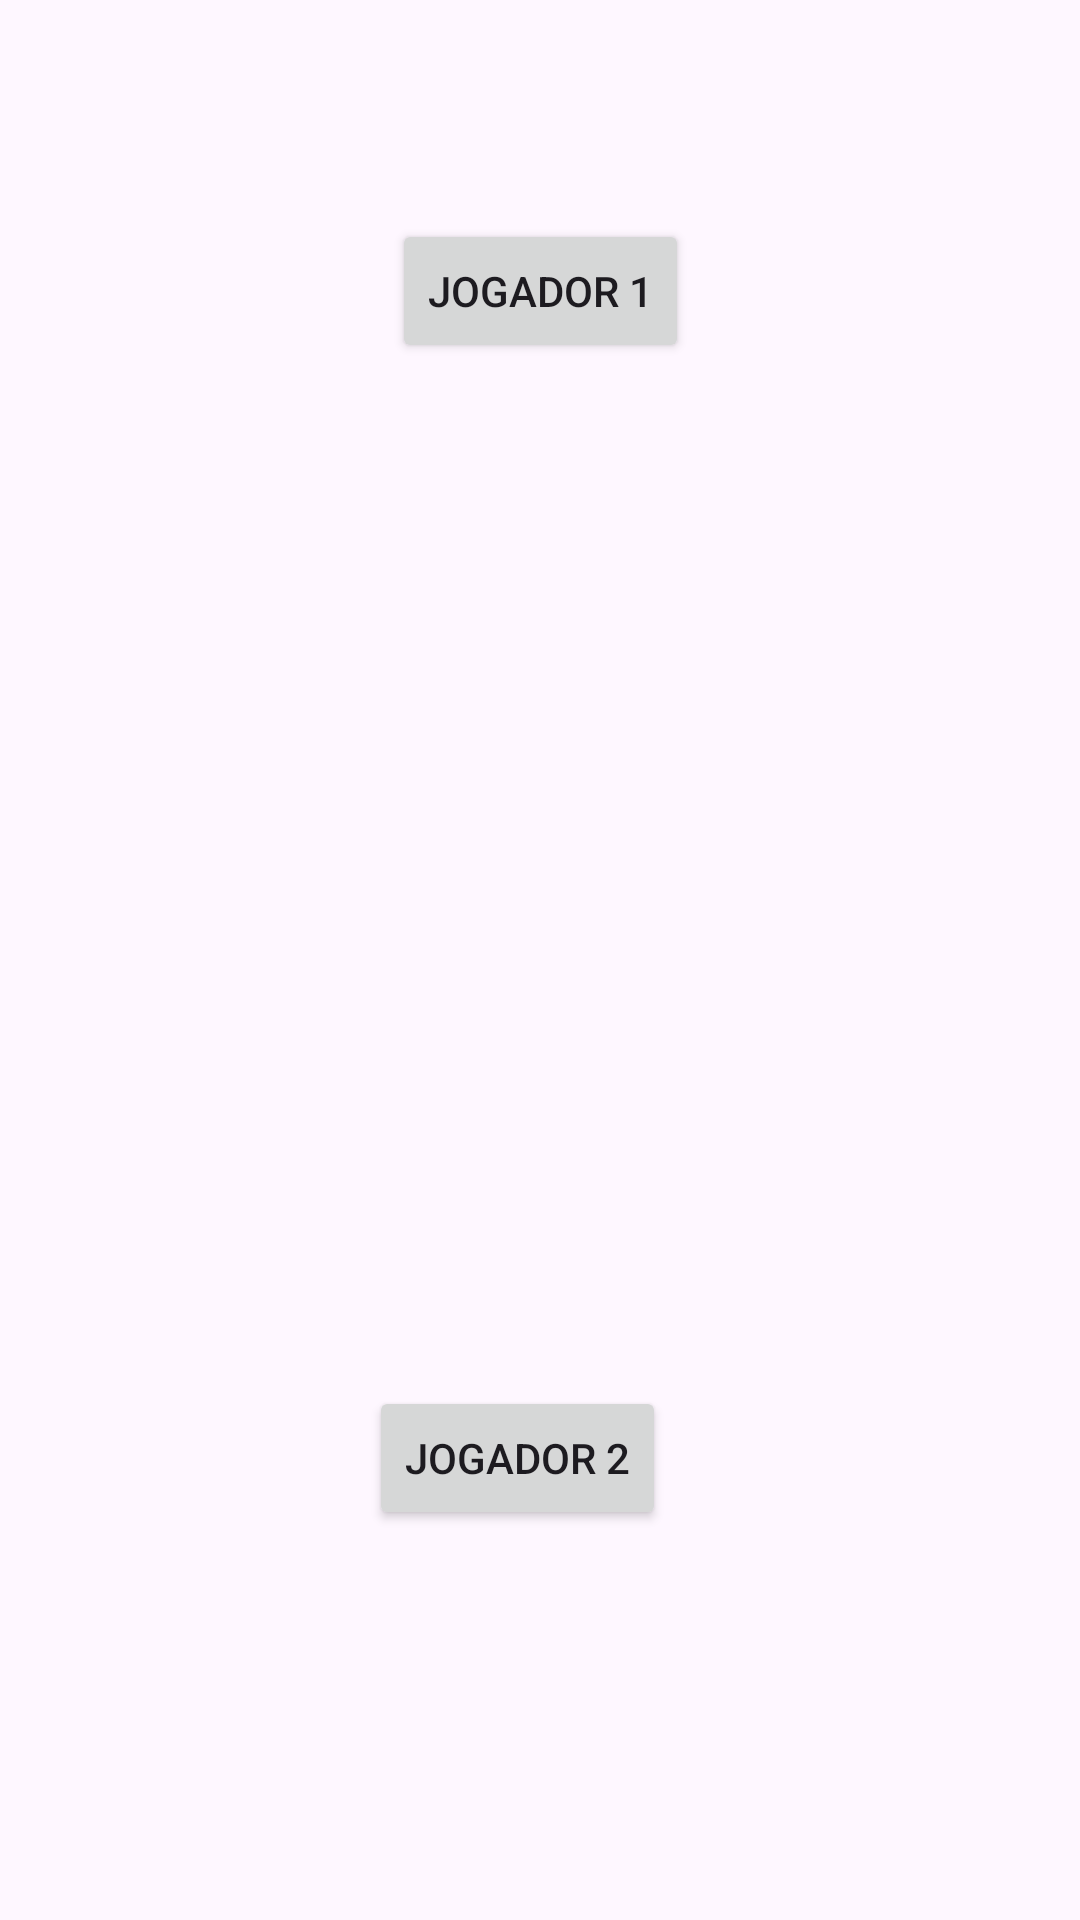

This screen was rendered from an Android layout file. Write that file and the resources it references.
<!-- AndroidManifest.xml: application theme Theme.Avaliacao02 -->
<!-- res/layout/activity_main.xml -->
<?xml version="1.0" encoding="utf-8"?>
<androidx.constraintlayout.widget.ConstraintLayout xmlns:android="http://schemas.android.com/apk/res/android"
    xmlns:app="http://schemas.android.com/apk/res-auto"
    xmlns:tools="http://schemas.android.com/tools"
    android:layout_width="match_parent"
    android:layout_height="match_parent"
    tools:context=".MainActivity">

    <Button
        android:id="@+id/button1"
        android:layout_width="wrap_content"
        android:layout_height="wrap_content"
        android:layout_marginTop="73dp"
        android:text="Jogador 1"
        app:layout_constraintEnd_toEndOf="parent"
        app:layout_constraintStart_toStartOf="parent"
        app:layout_constraintTop_toTopOf="parent" />

    <Button
        android:id="@+id/button2"
        android:layout_width="wrap_content"
        android:layout_height="wrap_content"
        android:layout_marginEnd="138dp"
        android:layout_marginBottom="130dp"
        android:text="Jogador 2"
        app:layout_constraintBottom_toBottomOf="parent"
        app:layout_constraintEnd_toEndOf="parent" />

    <Button
        android:id="@+id/button3"
        android:layout_width="wrap_content"
        android:layout_height="wrap_content"
        android:layout_marginTop="240dp"
        android:layout_marginBottom="240dp"
        android:text="Resultado"
        app:layout_constraintBottom_toBottomOf="@+id/button2"
        app:layout_constraintEnd_toEndOf="parent"
        app:layout_constraintStart_toStartOf="parent"
        app:layout_constraintTop_toTopOf="@+id/button1" />

</androidx.constraintlayout.widget.ConstraintLayout>
<!-- resources referenced by this layout -->
<resources>
  <style name="Theme.Avaliacao02" parent="Base.Theme.Avaliacao02" />
  <style name="Base.Theme.Avaliacao02" parent="Theme.Material3.DayNight.NoActionBar">
          
          
      </style>
</resources>
